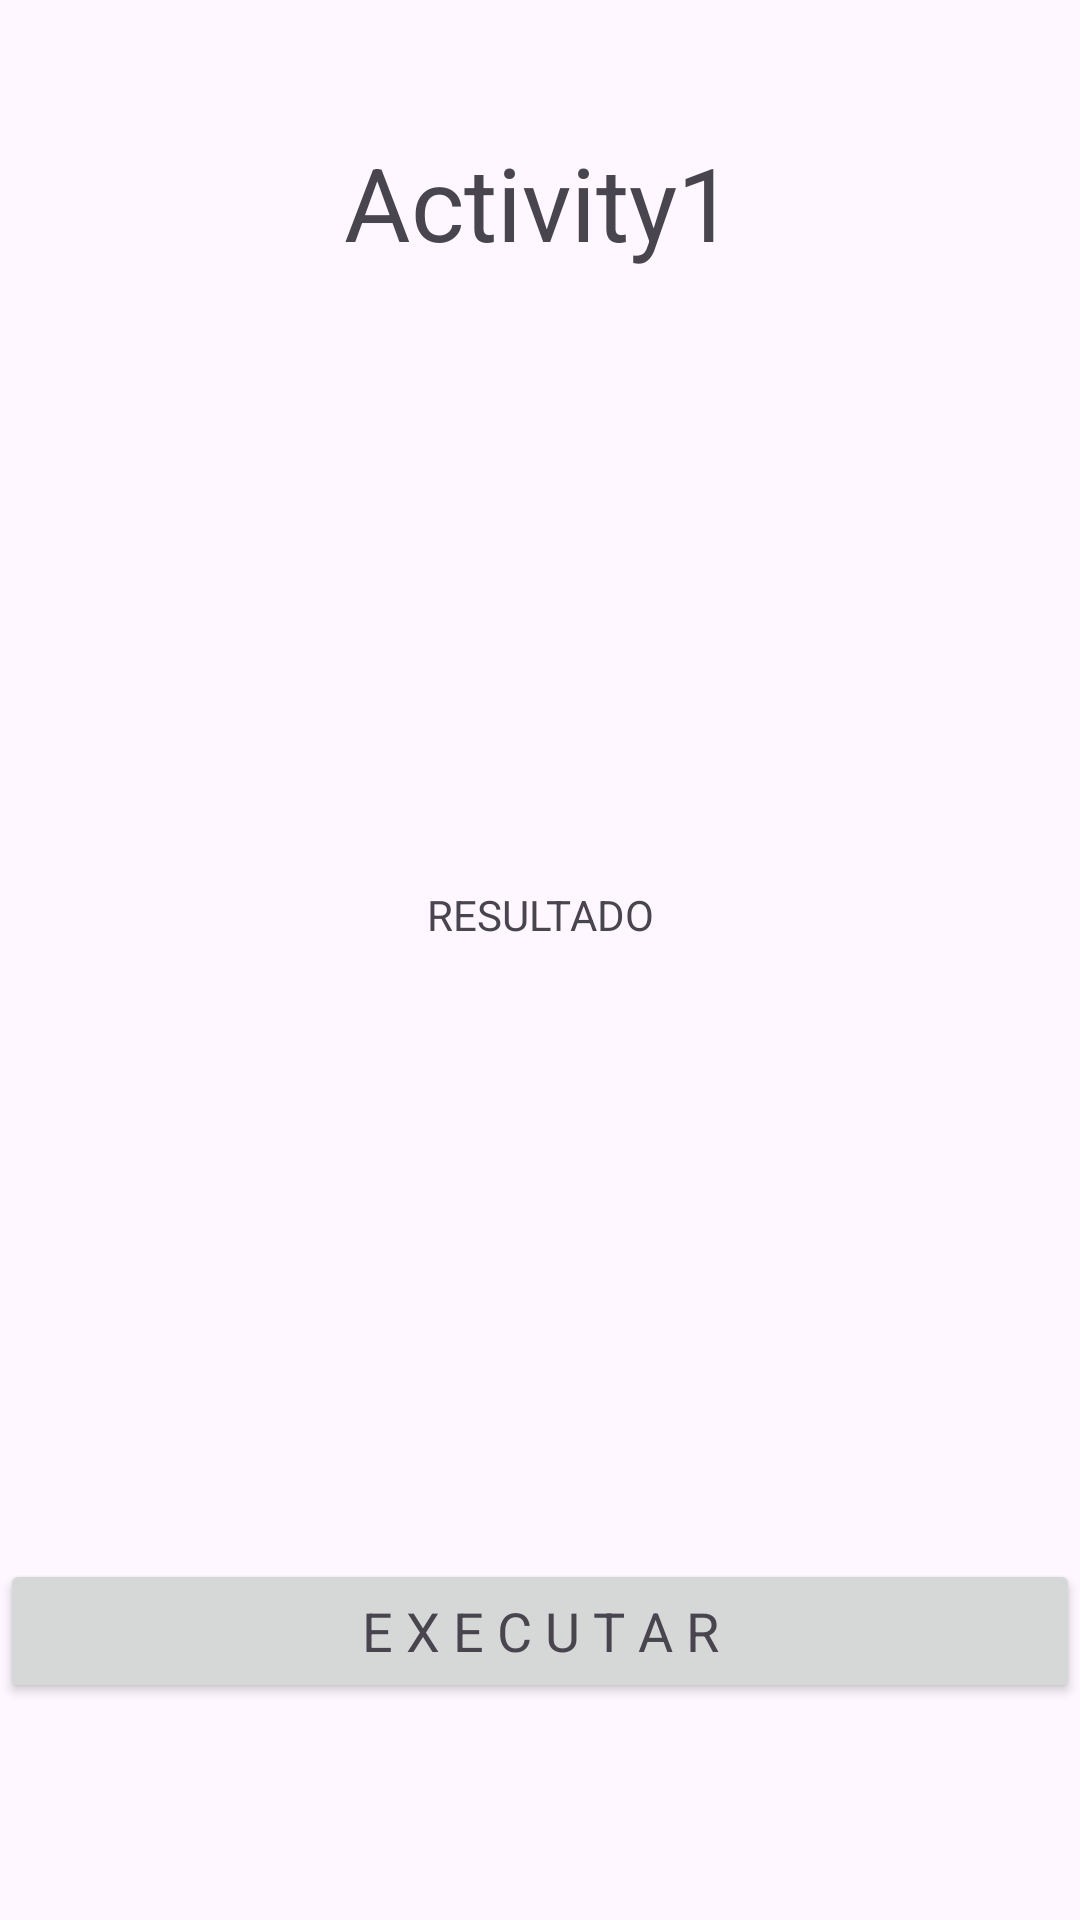

The Android layout XML behind this screen, and the referenced resources:
<!-- AndroidManifest.xml: application theme Theme.FuncoesComoParametros -->
<!-- res/layout/activity_main1.xml -->
<?xml version="1.0" encoding="utf-8"?>
<androidx.constraintlayout.widget.ConstraintLayout xmlns:android="http://schemas.android.com/apk/res/android"
    xmlns:app="http://schemas.android.com/apk/res-auto"
    xmlns:tools="http://schemas.android.com/tools"
    android:id="@+id/main"
    android:layout_width="match_parent"
    android:layout_height="match_parent"
    tools:context=".teste.MainActivity1">

    <TextView
        android:id="@+id/textView"
        android:layout_width="wrap_content"
        android:layout_height="wrap_content"
        android:text="Activity1"
        android:textSize="34sp"
        app:layout_constraintBottom_toBottomOf="parent"
        app:layout_constraintEnd_toEndOf="parent"
        app:layout_constraintHorizontal_bias="0.498"
        app:layout_constraintStart_toStartOf="parent"
        app:layout_constraintTop_toTopOf="parent"
        app:layout_constraintVertical_bias="0.075" />

    <Button
        android:id="@+id/buttonExecute"
        android:layout_width="0dp"
        android:layout_height="wrap_content"
        android:requiresFadingEdge="vertical"
        android:text="E X E C U T A R"
        android:textAppearance="@style/TextAppearance.AppCompat.Medium"
        app:layout_constraintBottom_toBottomOf="parent"
        app:layout_constraintEnd_toEndOf="parent"
        app:layout_constraintHorizontal_bias="0.0"
        app:layout_constraintStart_toStartOf="parent"
        app:layout_constraintTop_toTopOf="parent"
        app:layout_constraintVertical_bias="0.878"
        app:rippleColor="#67CBFF" />

    <TextView
        android:id="@+id/textResultado"
        android:layout_width="123dp"
        android:layout_height="41dp"
        android:gravity="center"
        android:text="RESULTADO"
        app:layout_constraintBottom_toTopOf="@+id/buttonExecute"
        app:layout_constraintEnd_toEndOf="parent"
        app:layout_constraintHorizontal_bias="0.5"
        app:layout_constraintStart_toStartOf="parent"
        app:layout_constraintTop_toBottomOf="@+id/textView" />
</androidx.constraintlayout.widget.ConstraintLayout>
<!-- resources referenced by this layout -->
<resources>
  <style name="Theme.FuncoesComoParametros" parent="Base.Theme.FuncoesComoParametros" />
  <style name="Base.Theme.FuncoesComoParametros" parent="Theme.Material3.DayNight.NoActionBar">
          
          
      </style>
</resources>
